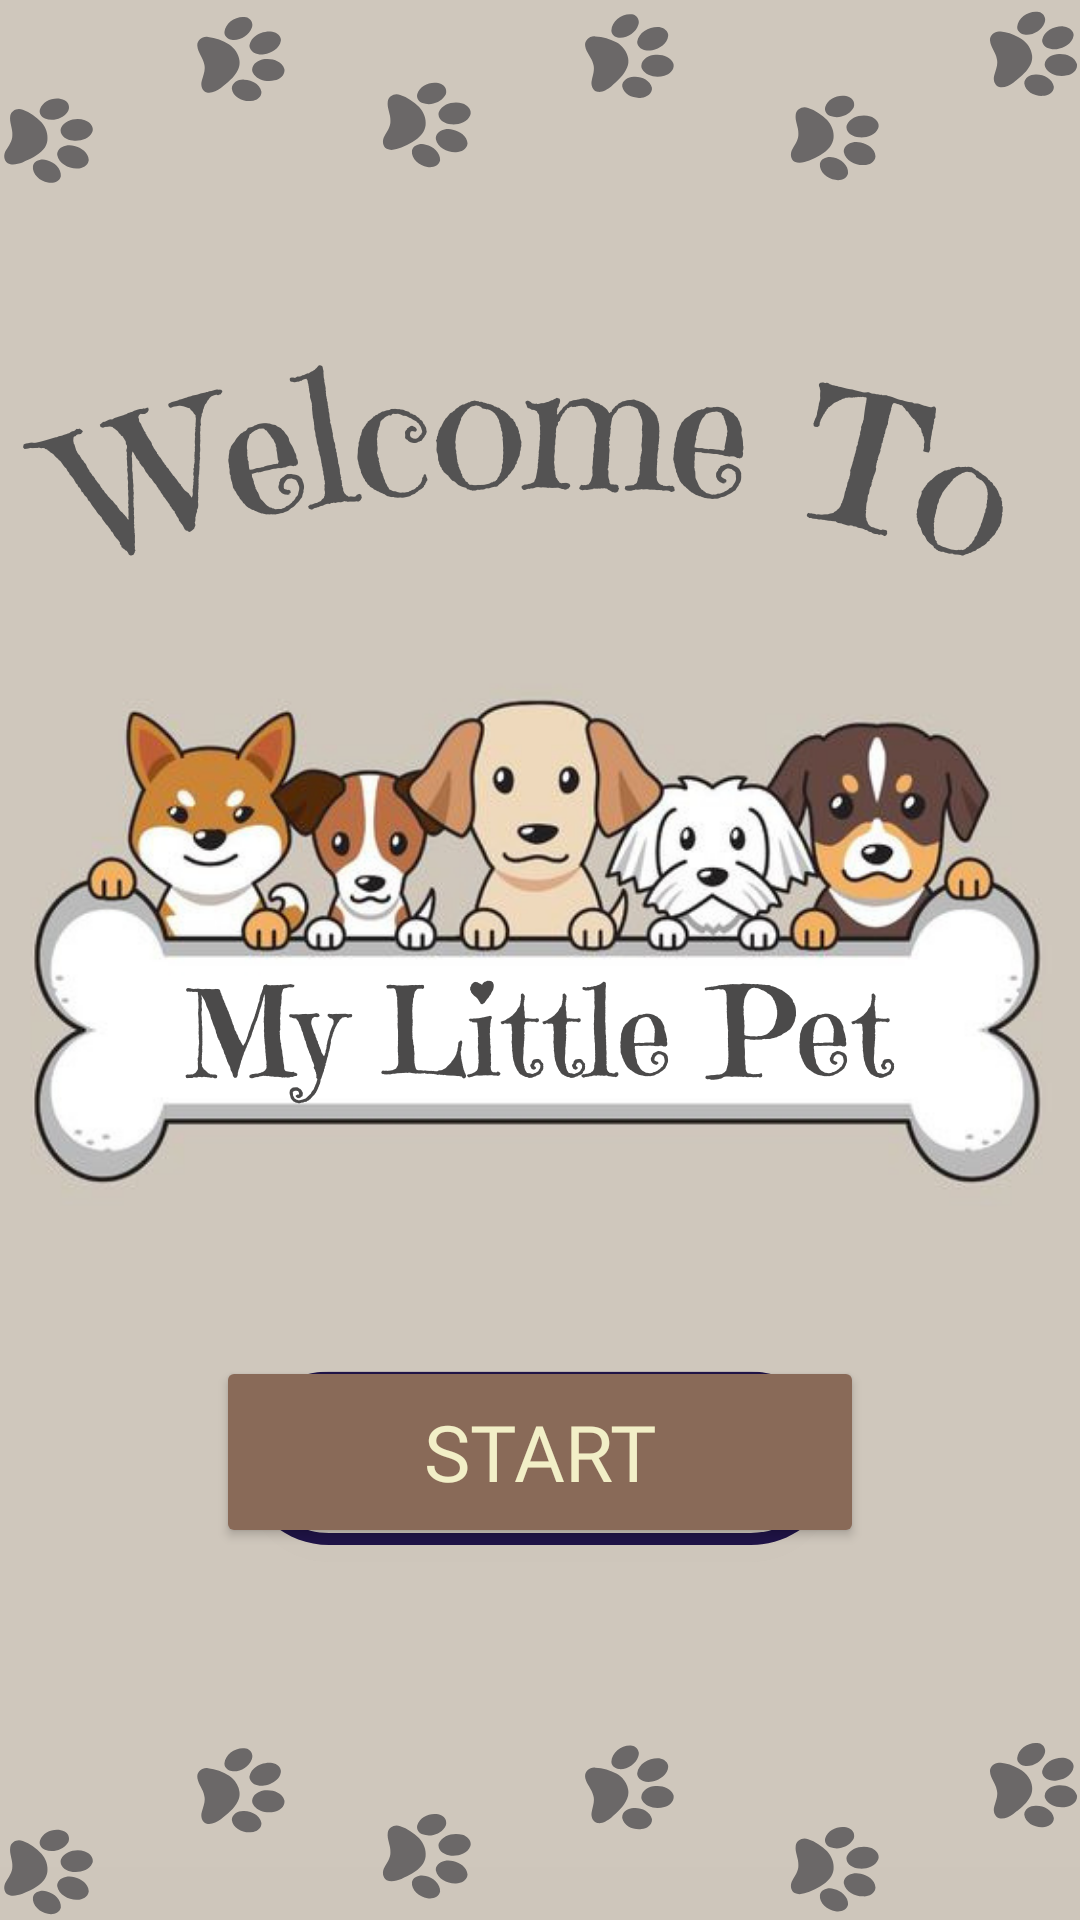

Reconstruct the res/layout file that produces this screen, plus the resources it refers to.
<!-- AndroidManifest.xml: application theme Theme.MyPetApplication -->
<!-- res/layout/activity_main.xml -->
<?xml version="1.0" encoding="utf-8"?>
<androidx.constraintlayout.widget.ConstraintLayout xmlns:android="http://schemas.android.com/apk/res/android"
    xmlns:app="http://schemas.android.com/apk/res-auto"
    xmlns:tools="http://schemas.android.com/tools"
    android:layout_width="match_parent"
    android:layout_height="match_parent"
    tools:context=".MainActivity">



    <ImageView
        android:id="@+id/imageView2"
        android:layout_width="wrap_content"
        android:layout_height="wrap_content"
        app:layout_constraintBottom_toBottomOf="parent"
        app:layout_constraintEnd_toEndOf="parent"
        app:layout_constraintStart_toStartOf="parent"
        app:layout_constraintTop_toTopOf="parent"
        app:srcCompat="@drawable/wwall_2" />

    <Button
        android:id="@+id/startBtn"
        android:layout_width="216dp"
        android:layout_height="64dp"
        android:backgroundTint="@color/sy"
        android:fontFamily="@font/alegreya_bold_italic"
        android:text="START"
        android:textColor="@color/vanilla"
        android:textSize="26sp"
        app:layout_constraintBottom_toBottomOf="@+id/imageView2"
        app:layout_constraintEnd_toEndOf="parent"
        app:layout_constraintStart_toStartOf="parent"
        app:layout_constraintTop_toTopOf="parent"
        app:layout_constraintVertical_bias="0.785" />

</androidx.constraintlayout.widget.ConstraintLayout>
<!-- resources referenced by this layout -->
<resources>
  <color name="sy">#896A58</color>
  <color name="vanilla">#F2EFC7</color>
  <!-- drawable wwall_2: png bitmap (drawable, 522661 bytes) -->
  <style name="Theme.MyPetApplication" parent="Base.Theme.MyPetApplication" />
  <style name="Base.Theme.MyPetApplication" parent="Theme.Material3.DayNight.NoActionBar">
          
          
      </style>
</resources>
